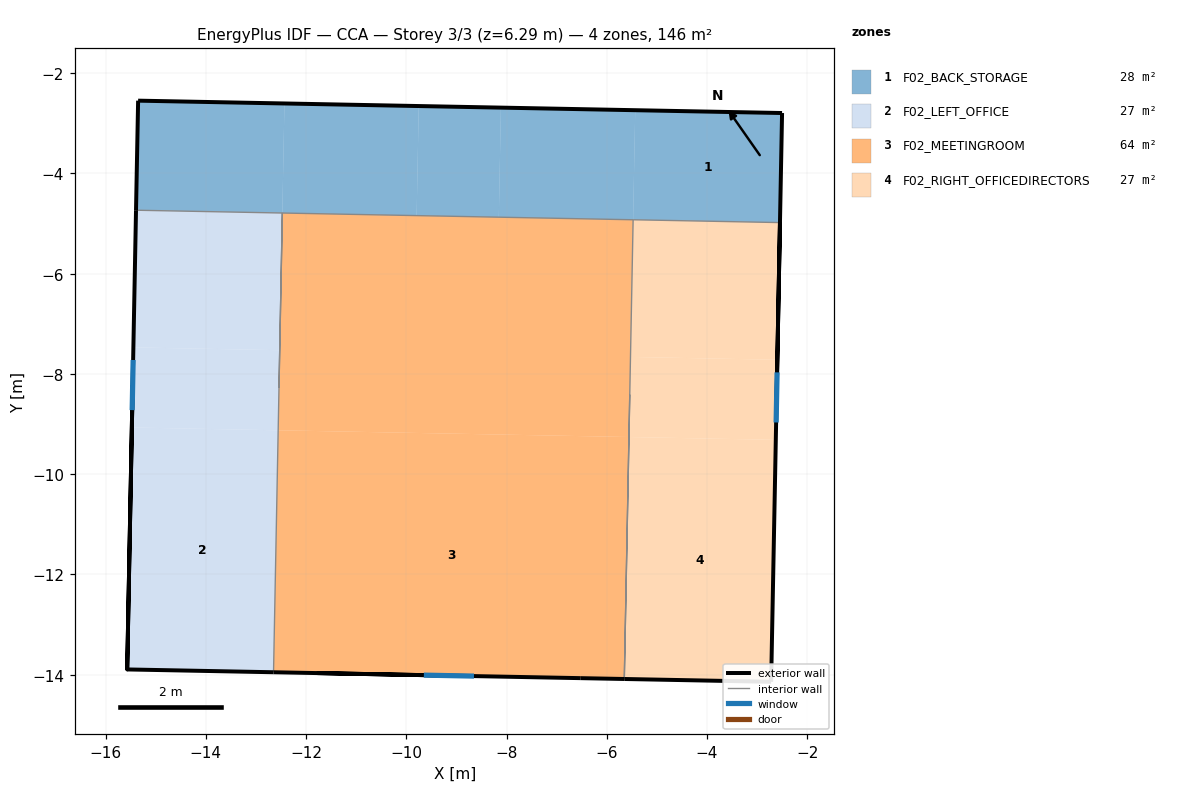
=== STOREY PLAN SPEC (per zone: floor XY polygon, exterior-wall plan segments, windows/doors) ===
zone 1: F02_BACK_STORAGE  (28.1 m²)
  floor: (-9.75, -2.66) (-9.79, -4.84) (-12.47, -4.79) (-12.43, -2.60)
  floor: (-2.50, -2.80) (-2.54, -4.98) (-5.47, -4.93) (-5.43, -2.74)
  floor: (-12.43, -2.60) (-12.47, -4.79) (-15.39, -4.73) (-15.35, -2.55)
  floor: (-8.11, -2.69) (-8.15, -4.87) (-9.79, -4.84) (-9.75, -2.66)
  floor: (-5.43, -2.74) (-5.47, -4.93) (-8.15, -4.87) (-8.11, -2.69)
  exterior wall: (-15.35, -2.55) – (-15.39, -4.73)  [2.2 m]
  exterior wall: (-2.50, -2.80) – (-15.35, -2.55)  [12.8 m]
  exterior wall: (-2.54, -4.98) – (-2.50, -2.80)  [2.2 m]
zone 2: F02_LEFT_OFFICE  (26.8 m²)
  floor: (-12.56, -9.13) (-12.65, -13.95) (-15.57, -13.90) (-15.48, -9.07)
  floor: (-12.47, -4.79) (-12.53, -7.53) (-15.45, -7.47) (-15.39, -4.73)
  floor: (-12.53, -7.53) (-12.56, -9.13) (-15.48, -9.07) (-15.45, -7.47)
  exterior wall: (-15.39, -4.73) – (-15.57, -13.90) – (-15.46, -8.22)  [14.8 m]
    window: (-15.45, -7.72) – (-15.47, -8.72)  [1.7 m²]
  exterior wall: (-15.57, -13.90) – (-12.65, -13.95)  [2.9 m]
  interior walls: 2
zone 3: F02_MEETINGROOM  (64.1 m²)
  floor: (-5.56, -9.26) (-5.65, -14.09) (-12.65, -13.95) (-12.56, -9.13)
  floor: (-5.47, -4.93) (-5.56, -9.26) (-12.56, -9.13) (-12.47, -4.79)
  exterior wall: (-6.52, -14.07) – (-5.65, -14.09)  [0.9 m]
  exterior wall: (-12.65, -13.95) – (-11.77, -13.97)  [0.9 m]
  exterior wall: (-9.15, -14.02) – (-11.77, -13.97) – (-6.52, -14.07)  [7.9 m]
    window: (-9.65, -14.01) – (-8.65, -14.03)  [1.7 m²]
  interior walls: 1
zone 4: F02_RIGHT_OFFICEDIRECTORS  (26.9 m²)
  floor: (-2.54, -4.98) (-2.60, -7.72) (-5.53, -7.66) (-5.47, -4.93)
  floor: (-2.63, -9.32) (-2.72, -14.14) (-5.65, -14.09) (-5.56, -9.26)
  floor: (-2.60, -7.72) (-2.63, -9.32) (-5.56, -9.26) (-5.53, -7.66)
  exterior wall: (-5.65, -14.09) – (-2.72, -14.14)  [2.9 m]
  exterior wall: (-2.72, -14.14) – (-2.54, -4.98) – (-2.61, -8.47)  [12.7 m]
    window: (-2.62, -8.97) – (-2.60, -7.97)  [1.7 m²]
  interior walls: 2

=== DERIVED (storey summary) ===
Building: CCA
Storey: 3 of 3  (floor level z = 6.29 m)
Storey gross floor area: 145.8 m²
Zones on this storey: 4
  - F02_BACK_STORAGE: floor 28.1 m²; exterior wall 17.2 m (16.6 m²); WWR 0.0%
  - F02_LEFT_OFFICE: floor 26.8 m²; exterior wall 17.8 m (27.5 m²); 1 window(s) 1.7 m²; WWR 6.2%
  - F02_MEETINGROOM: floor 64.1 m²; exterior wall 9.6 m (14.5 m²); 1 window(s) 1.7 m²; WWR 11.7%
  - F02_RIGHT_OFFICEDIRECTORS: floor 26.9 m²; exterior wall 15.6 m (27.5 m²); 1 window(s) 1.7 m²; WWR 6.2%
Zone adjacency: (none detected)